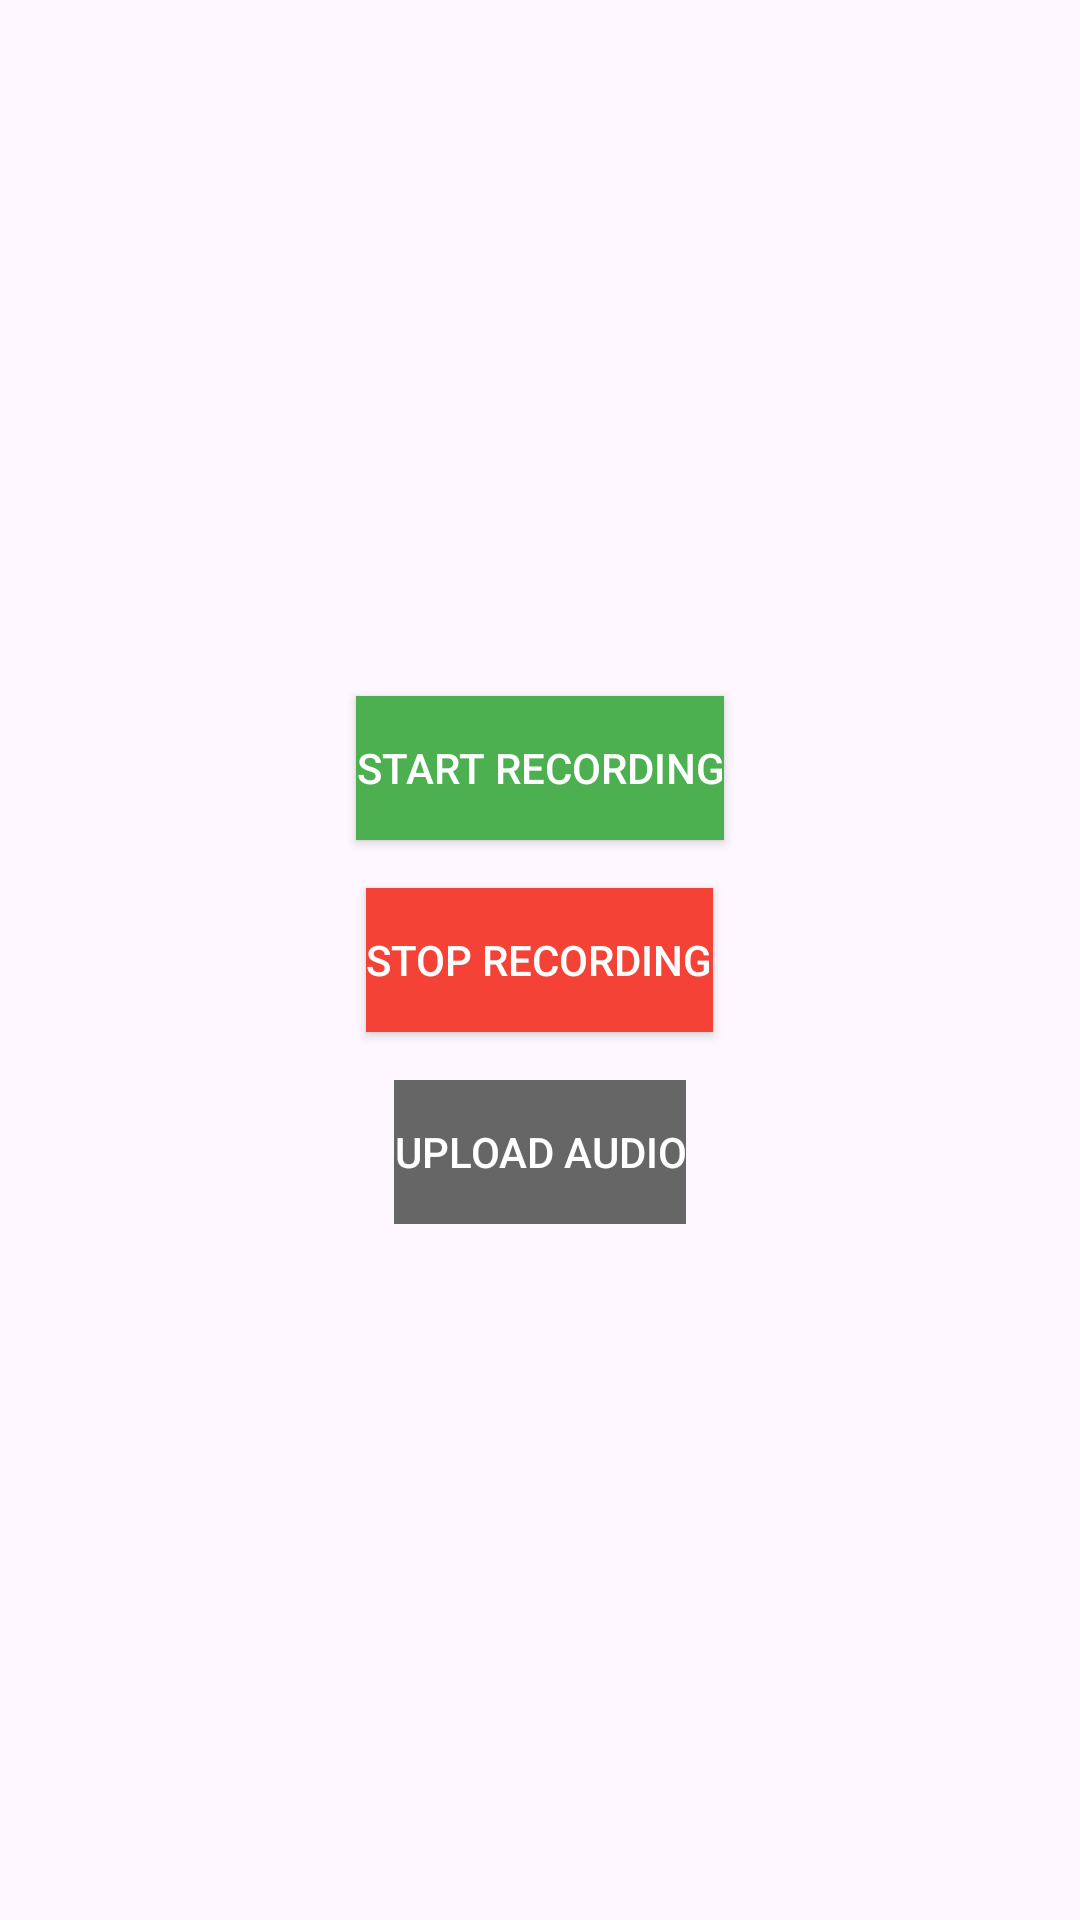

Android layout source for this screen:
<!-- AndroidManifest.xml: application theme Theme.LeetCodeVoice -->
<!-- res/layout/fragment_record_voice.xml -->
<LinearLayout xmlns:android="http://schemas.android.com/apk/res/android"
    android:layout_width="match_parent"
    android:layout_height="match_parent"
    android:orientation="vertical"
    android:gravity="center"
    android:padding="16dp">

    <Button
        android:id="@+id/btnStartRecording"
        android:layout_width="wrap_content"
        android:layout_height="wrap_content"
        android:text="Start Recording"
        android:background="@color/button_start_recording_bg"
        android:textColor="@android:color/white"/>

    <Button
        android:id="@+id/btnStopRecording"
        android:layout_width="wrap_content"
        android:layout_height="wrap_content"
        android:text="Stop Recording"
        android:layout_marginTop="16dp"
        android:background="@color/button_stop_recording_bg"
        android:textColor="@android:color/white"/>

    <Button
        android:id="@+id/btnUploadAudio"
        android:layout_width="wrap_content"
        android:layout_height="wrap_content"
        android:text="Upload Audio"
        android:layout_marginTop="16dp"
        android:enabled="false"
        android:background="@color/button_disabled_bg"
        android:textColor="@android:color/white"/>

</LinearLayout>
<!-- resources referenced by this layout -->
<resources>
  <color name="button_disabled_bg">#666666</color>
  <color name="button_start_recording_bg">#4CAF50</color>
  <color name="button_stop_recording_bg">#F44336</color>
  <style name="Theme.LeetCodeVoice" parent="Base.Theme.LeetCodeVoice" />
  <style name="Base.Theme.LeetCodeVoice" parent="Theme.Material3.DayNight.NoActionBar">
          
          
      </style>
</resources>
